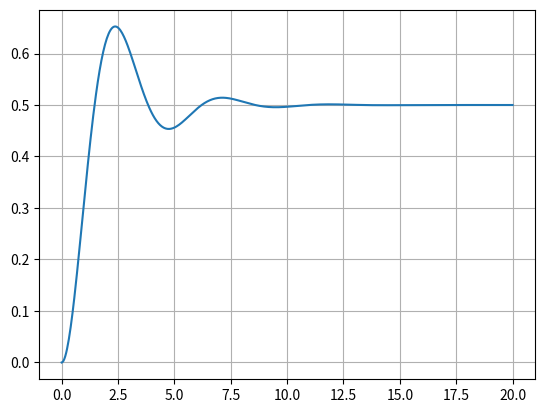

Write Python code to recreate this figure.
from matplotlib import pyplot as plt
import sympy as sm
import numpy as np
from tqdm import tqdm
from sympy.utilities.lambdify import lambdify

s = sm.symbols('s')
t = sm.symbols('t', positive=True)

N = 100
kp = 1
ki = 0
kd = 0

Gp = 1/(s**2 + s + 1)
Gc = kp + ki/s + kd*s
Gs = Gp*Gc
Gsh = (Gs / (1+ Gs))*(1/s)

y = sm.inverse_laplace_transform(sm.expand(Gsh), s, t)
y = sm.simplify(y)

tiempo = np.linspace(0, 20, 500)

func = lambdify(t, y, modules=['numpy'])
yt = func(tiempo)

plt.plot(tiempo, np.abs(yt))
plt.grid()
plt.show()
